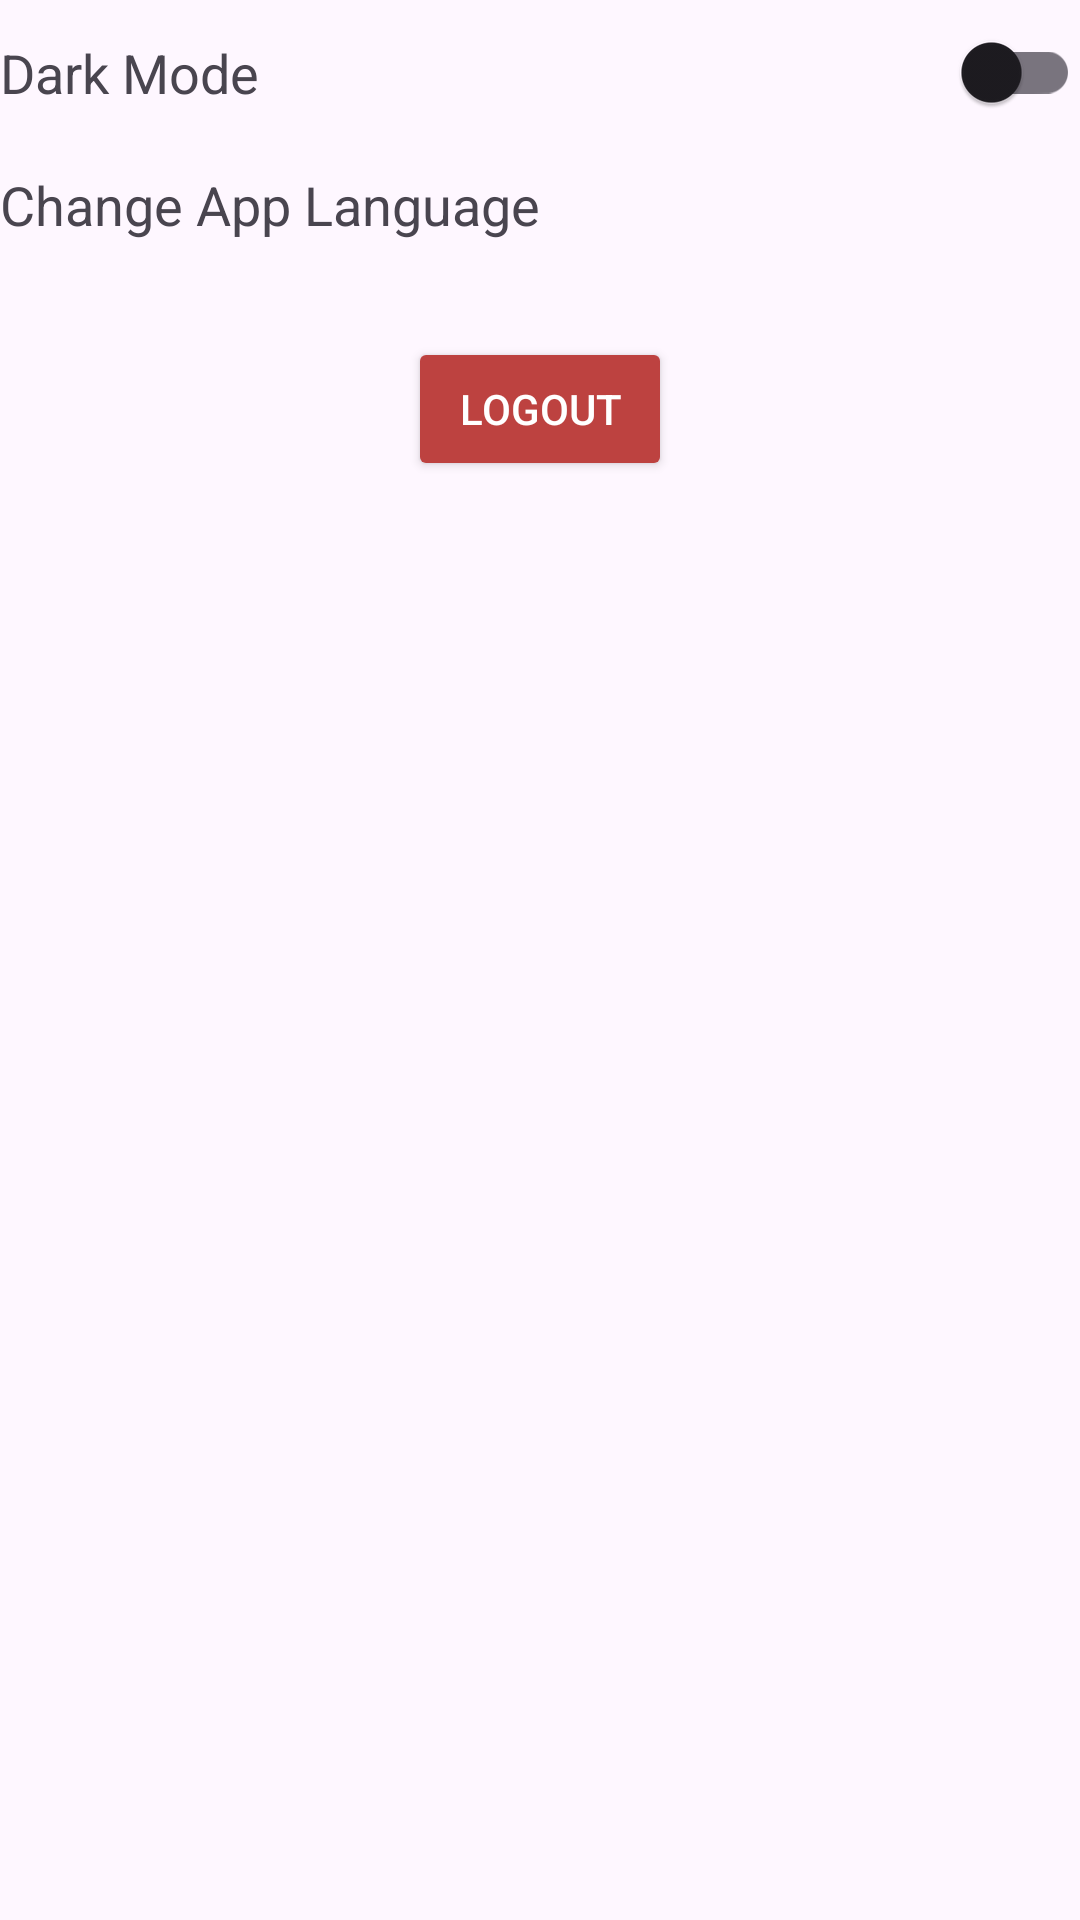

Write the Android layout XML for this screen, with the resource values it uses.
<!-- AndroidManifest.xml: application theme Theme.StoryApp -->
<!-- res/layout/fragment_settings.xml -->
<?xml version="1.0" encoding="utf-8"?>
<androidx.constraintlayout.widget.ConstraintLayout xmlns:android="http://schemas.android.com/apk/res/android"
    xmlns:app="http://schemas.android.com/apk/res-auto"
    xmlns:tools="http://schemas.android.com/tools"
    android:layout_width="match_parent"
    android:layout_height="match_parent"
    android:layout_margin="@dimen/space_16dp"
    tools:context=".ui.settings.SettingsFragment">

    <TextView
        android:id="@+id/textView3"
        android:layout_width="wrap_content"
        android:layout_height="wrap_content"
        android:text="@string/dark_mode"
        android:textSize="@dimen/text_18sp"
        app:layout_constraintBottom_toBottomOf="@+id/switch_theme"
        app:layout_constraintStart_toStartOf="parent"
        app:layout_constraintTop_toTopOf="@+id/switch_theme" />

    <com.google.android.material.switchmaterial.SwitchMaterial
        android:id="@+id/switch_theme"
        android:layout_width="wrap_content"
        android:layout_height="wrap_content"
        app:layout_constraintEnd_toEndOf="parent"
        app:layout_constraintTop_toTopOf="parent" />

    <TextView
        android:id="@+id/textView"
        android:layout_width="wrap_content"
        android:layout_height="wrap_content"
        android:layout_marginTop="@dimen/space_8dp"
        android:text="@string/change_app_language"
        android:textSize="@dimen/text_18sp"
        app:layout_constraintStart_toStartOf="parent"
        app:layout_constraintTop_toBottomOf="@+id/switch_theme" />

    <ImageButton
        android:id="@+id/iv_app_lang"
        android:layout_width="wrap_content"
        android:layout_height="wrap_content"
        android:background="@android:color/transparent"
        android:src="@drawable/baseline_keyboard_arrow_right_24"
        app:layout_constraintBottom_toBottomOf="@+id/textView"
        app:layout_constraintEnd_toEndOf="@+id/switch_theme"
        app:layout_constraintStart_toStartOf="@+id/switch_theme"
        app:layout_constraintTop_toTopOf="@+id/textView" />

    <Button
        android:id="@+id/btn_logout"
        android:layout_width="wrap_content"
        android:layout_height="wrap_content"
        android:layout_marginTop="@dimen/space_32dp"
        android:backgroundTint="@color/red"
        android:text="@string/logout"
        android:textColor="@color/white"
        app:layout_constraintEnd_toEndOf="parent"
        app:layout_constraintStart_toStartOf="parent"
        app:layout_constraintTop_toBottomOf="@+id/textView" />

</androidx.constraintlayout.widget.ConstraintLayout>
<!-- resources referenced by this layout -->
<resources>
  <color name="red">#BD4240</color>
  <color name="white">#FFFFFFFF</color>
  <dimen name="space_16dp">16dp</dimen>
  <dimen name="space_32dp">32dp</dimen>
  <dimen name="space_8dp">8dp</dimen>
  <dimen name="text_18sp">18sp</dimen>
  <string name="change_app_language">Change App Language</string>
  <string name="dark_mode">Dark Mode</string>
  <string name="logout">Logout</string>
  <style name="Theme.StoryApp" parent="Base.Theme.StoryApp" />
  <style name="Base.Theme.StoryApp" parent="Theme.Material3.DayNight.NoActionBar">
          
          
      </style>
</resources>
